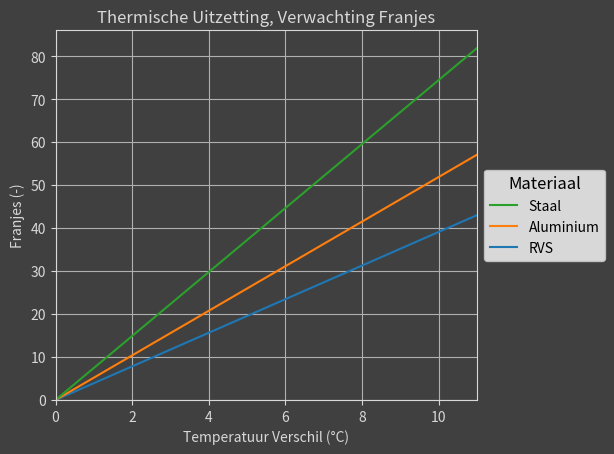

Python code for this plot: (Note: this script raises an exception after producing the figure.)
from os.path import dirname
import numpy as np
import matplotlib.pyplot as plt


def fringes_thermal(temps, expansion_coefficient, L0: float | int, wavelength=532e-9):
    """
    Calculates the fringes for the TOTAL thermal expansion of a material.
    Imagine the object being against an immovable object and expanding towards the laser bundle.

    temps: Temeperatures of the object, can be an np.array or int/float
    expansion_coefficient: The expansion coëfficient of the material
    L0: The start length
    wavelength: The wavelength of the laser

    N = 
    """
    s1 = (expansion_coefficient*2*(1/wavelength)*L0)
    return s1*temps


if __name__ == "__main__":

    tmin = 19
    tmax = 30
    T = np.linspace(0, tmax-tmin, 1000)
    material = [[16e-6, 65e-3, "RVS"], 
                [23e-6, 60e-3, "Aluminium"],
                [12e-6, 165e-3, "Staal"]]

    fig, ax1 = plt.subplots()
    fig.set_facecolor("#404040")
    ax1.set_facecolor("#404040")
    ax1.spines['bottom'].set_color("#d8d8d8")
    ax1.spines['top'].set_color('#d8d8d8') 
    ax1.spines['right'].set_color('#d8d8d8')
    ax1.spines['left'].set_color('#d8d8d8')
    ax1.tick_params(axis='x', colors='#d8d8d8')
    ax1.tick_params(axis='y', colors='#d8d8d8')

    for a, l, n in material:
        N = fringes_thermal(T, a, l)
        ax1.plot(T, N, label=f"{n}")
        print(f"{n}: {round(fringes_thermal(1, a, l), 1)} fringes/K")

    ax1.set_title(f"Thermische Uitzetting, Verwachting Franjes", c="#d8d8d8")
    ax1.set_ylim(bottom=0)
    ax1.set_xlim(0, tmax-tmin)
    box1 = ax1.get_position()
    ax1.set_position([box1.x0, box1.y0, box1.width * 0.85, box1.height])
    ax1.legend(loc='center left', bbox_to_anchor=(1, 0.5),
               reverse=True, title="Materiaal", title_fontsize="large")
    ax1.set_xlabel("Temperatuur Verschil (°C)", c="#d8d8d8")
    ax1.set_ylabel("Franjes (-)", c="#d8d8d8")
    ax1.grid()
    fig.savefig(f"{dirname(__file__)}/Thermal_{tmin}-{tmax}C.png")
    plt.close()

    